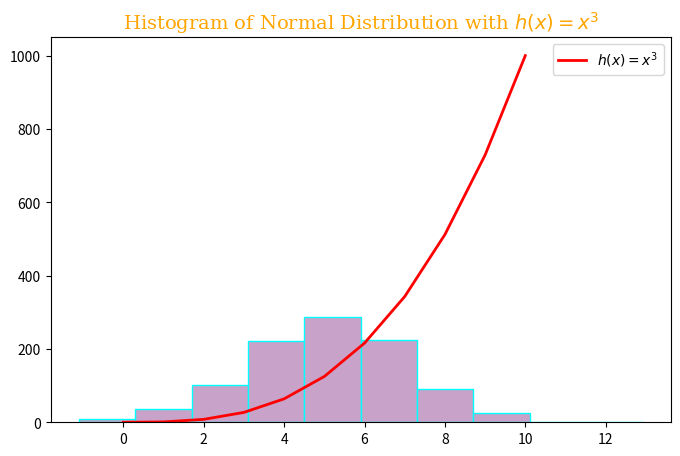

The script that saved this image:
# plottask.py
# This program creates & displays 
# a histogram of a normal distribution 
# with 1000 values that have a mean=5 
# and Standard deviation (SD)=2 
# and a plot of the function, h(x)=x3, 
# in the range 0 - 10, on the one set of axes. 
# Author: Niamh Hogan

# Import NumPy to generate random numbers, 
# create the range of x & y values 
# for the function h(x)=x3,
# and to calculate the mean & SD 
# of the normal distribution
import numpy as np

# Import Matplotlib to 
# plot the data
import matplotlib.pyplot as plt


# Set the seed for reproducibility
np.random.seed(1) 

# np.random.seed() is used to 
# reproduce the same random numbers
# every time the code is run.
# See Stack Overflow for explanation 
# on np.random.seed:
# https://stackoverflow.com/questions/21494489/what-does-np-random-seed0-do


# Create a variable that stores &
# Generates 1000 random numbers, with 
# mean=5 and standard deviation of 2 
# for the normal distribution
normData = np.random.normal(loc=5, scale=2, size=1000)

# np.random.normal() is used to generate 
# random numbers from a normal distibution.
# The loc parameter specifies the mean, 
# the scale parameter specifies the SD 
# & the size parameter specifies the number 
# of digits to generate.
# See Offical NumPy documentation for np.random.normal:
# https://numpy.org/doc/stable/reference/random/generated/numpy.random.normal.html

# Create a variable that stores
# the x values for h(x) = x^3 
# in the range 0 to 10
x = np.arange(0, 11)

# x = np.array(range(0, 11))
# Can also be used

# np.arange() is used to create an 
# array of evenly spaced values
# within a specified range.
# The first parameter is the start value,
# the second paramter is the end value,
# & the third parameter is the step size 
# (the default is 1).
# See geeks for geeks for np.arange():
# https://www.geeksforgeeks.org/numpy-arrange-in-python/


# Create y values for h(x) = x^3
y = x ** 3

# ** is the exponent operator.
# in this case, x is raised
# to the power of 3.
# See geeks for geeks for arithmetic operators:
# https://www.geeksforgeeks.org/python-arithmetic-operators/


# Create plot & set figure size
plt.figure(figsize=(8, 5))

# plt.figure() is used to create a 
# new figure for the plot.
# The figsize parameter specifies the
# width/height of the figure in inches.
# See geeks for geeks for plt.figure():
# https://www.geeksforgeeks.org/matplotlib-pyplot-figure-in-python/


# Define the colours for the histogram
# See Official Matplotlib documentation 
# for colours:
# https://matplotlib.org/stable/users/explain/colors/colors.html
lilac = '#C8A2C8'
cyan = '#00FFFF'

# Create a histogram of the normal distribution
plt.hist(normData, bins=10, color=lilac, edgecolor=cyan)

# plt.hist() is used to create a histogram.
# The first parameter contains the data 
# to be plotted, the second parameter
# specifies the number of bins, the 
# third parameter soecifies the color of
# the bars & the fourth specifies the
# colour of the bar edges.
# See geeks for geeks for plt.hist():
# https://www.geeksforgeeks.org/matplotlib-pyplot-hist-in-python/


# Plot x & y values for
# function: h(x) = x^3
plt.plot(x, y, 'r-', linewidth=2, label=r'$h(x) = x^3$')

# plt.plot() is used to plot x & y values.
# The first parameter contains the x values,
# the second parameter contains the y values,
# the third parameter specifies the colour
# of the line, the fourth parameter specifies
# the line width & the fifth parameter specifies
# the label for the line.
# See geeks for geeks for plt.plot():
# https://www.geeksforgeeks.org/matplotlib-pyplot-plot-function-in-python/


# Create font specifications for title
font1 = {'family':'serif','color':'orange','size':14}

# Add title to the plot
plt.title('Histogram of Normal Distribution with $h(x) = x^3$', fontdict=font1)

# plt.title() adds a title to the plot.
# The first parameter is the title,
# the second parameter specifies the font 
# colour, size & syntax.
# See w3 schools for plt.title() & font1:
# https://www.w3schools.com/python/matplotlib_labels.asp

# Add ledgend
plt.legend()

# plt.ledgend() adds ledgend to plot
# See geeks for geeks for plt.ledgend():
# https://www.geeksforgeeks.org/matplotlib-pyplot-legend-in-python/

# Save plot as PNG file
plt.savefig('plottask.png')

# plt.savefig() saves the figure as an
# image file.
# The first parameter is the file name,
# the second parameter specifies the
# file format.
# See Official Matplotlib documentation: 
# https://matplotlib.org/stable/api/_as_gen/matplotlib.pyplot.savefig.html


# Display the plot
plt.show()

# plt.show() displays the plot.
# See Official Matplotlib documentation: 
# https://matplotlib.org/stable/api/_as_gen/matplotlib.pyplot.show.html  